Run: headless pygame with SDL's dummy video driver; simulated clock (each Clock.tick advances the game by its frame time, no real sleeping); random seed 0; keys injected as events and as key.get_pressed() state; no mouse input.
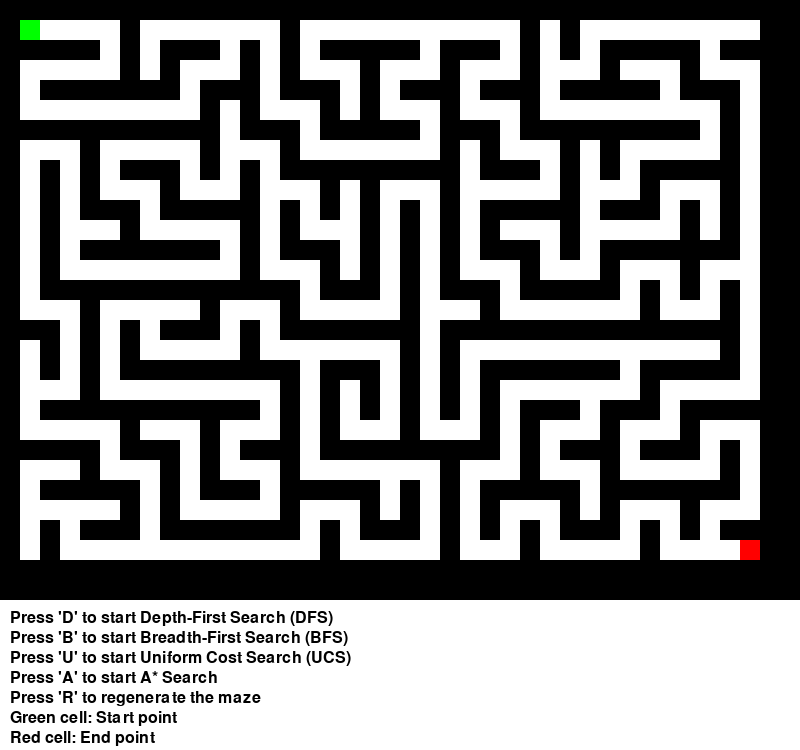
Frame 1 of 4 · flips 1–60 · no input
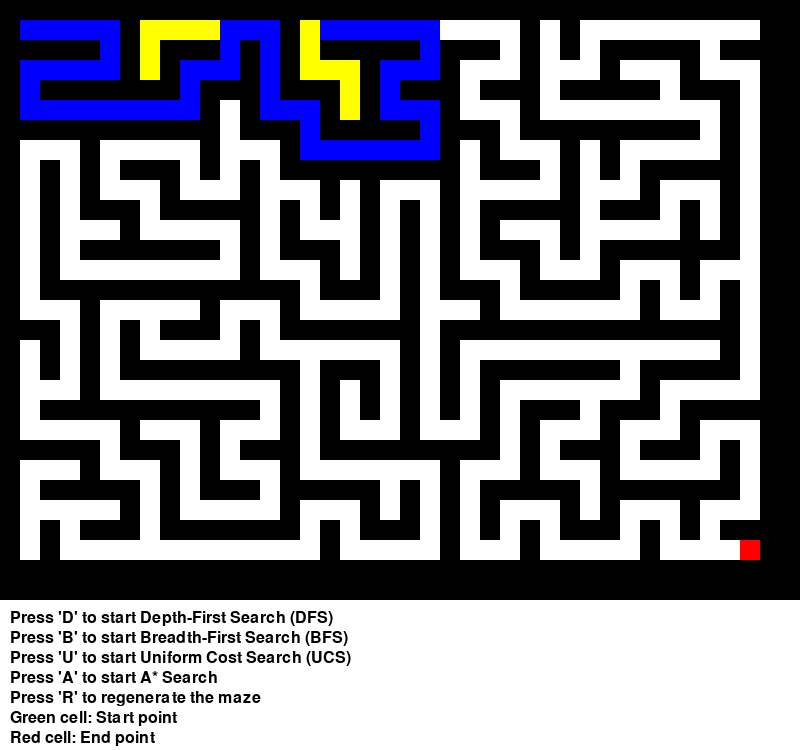
Frame 2 of 4 · flips 61–180 · tapped SPACE, RETURN · held RIGHT (→), D
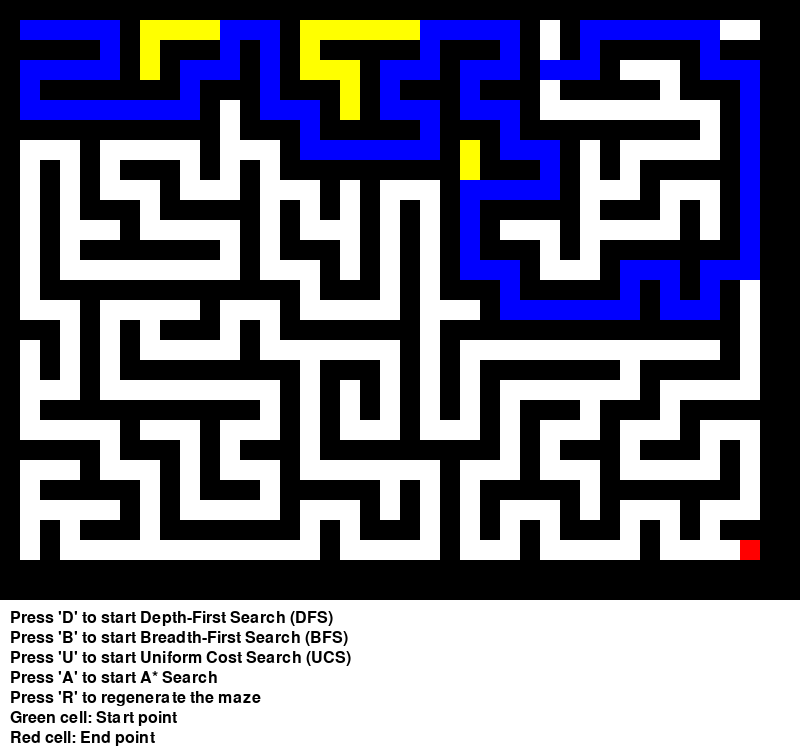
Frame 3 of 4 · flips 181–300 · held DOWN (↓), S
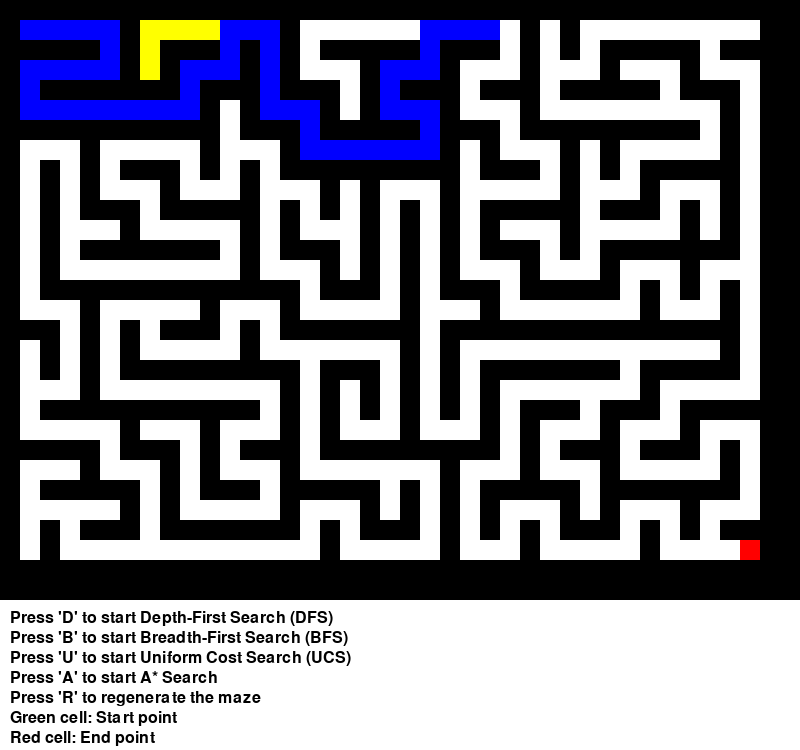
Frame 4 of 4 · flips 301–420 · held LEFT (←), A, UP (↑), W

The pygame program that drew these frames:

import heapq
import random
import time
from collections import deque

import pygame

# Initialize Pygame
pygame.init()

# Constants
WIDTH, HEIGHT = 800, 600
CELL_SIZE = 20
GRID_WIDTH = WIDTH // CELL_SIZE
GRID_HEIGHT = HEIGHT // CELL_SIZE
GUIDELINE_HEIGHT = 150

# Colors
WHITE = (255, 255, 255)
BLACK = (0, 0, 0)
RED = (255, 0, 0)
GREEN = (0, 255, 0)
BLUE = (0, 0, 255)
YELLOW = (255, 255, 0)

# Set up the display
screen = pygame.display.set_mode((WIDTH, HEIGHT + GUIDELINE_HEIGHT))
pygame.display.set_caption("Maze Solver: DFS vs BFS vs UCS vs A*")


class Maze:
    def __init__(self):
        self.grid = [[1 for _ in range(GRID_WIDTH)] for _ in range(GRID_HEIGHT)]
        self.start = (1, 1)
        self.end = (
            GRID_HEIGHT - 3,
            GRID_WIDTH - 3,
        )  # Ensure start and end are always within bounds
        self.generate_maze()

    def generate_maze(self):
        # Improved maze generation using DFS with backtracking
        stack = [self.start]
        self.grid[self.start[0]][self.start[1]] = 0

        while stack:
            x, y = stack[-1]
            neighbors = []

            for dx, dy in [(-2, 0), (2, 0), (0, -2), (0, 2)]:
                nx, ny = x + dx, y + dy
                if (
                    1 <= nx < GRID_HEIGHT - 1
                    and 1 <= ny < GRID_WIDTH - 1
                    and self.grid[nx][ny] == 1
                ):
                    neighbors.append((nx, ny))

            if neighbors:
                nx, ny = random.choice(neighbors)
                stack.append((nx, ny))
                self.grid[nx][ny] = 0
                self.grid[(nx + x) // 2][(ny + y) // 2] = 0
            else:
                stack.pop()

    def draw(self):
        for i in range(GRID_HEIGHT):
            for j in range(GRID_WIDTH):
                color = BLACK if self.grid[i][j] == 1 else WHITE
                pygame.draw.rect(
                    screen, color, (j * CELL_SIZE, i * CELL_SIZE, CELL_SIZE, CELL_SIZE)
                )

        pygame.draw.rect(
            screen,
            GREEN,
            (
                self.start[1] * CELL_SIZE,
                self.start[0] * CELL_SIZE,
                CELL_SIZE,
                CELL_SIZE,
            ),
        )
        pygame.draw.rect(
            screen,
            RED,
            (self.end[1] * CELL_SIZE, self.end[0] * CELL_SIZE, CELL_SIZE, CELL_SIZE),
        )


def dfs(maze, start, end):
    stack = [(start, [start])]
    visited = set()
    nodes_expanded = 0

    while stack:
        (x, y), path = stack.pop()
        nodes_expanded += 1
        if (x, y) == end:
            return path, nodes_expanded

        if (x, y) not in visited:
            visited.add((x, y))
            for dx, dy in [(0, 1), (1, 0), (0, -1), (-1, 0)]:
                nx, ny = x + dx, y + dy
                if (
                    0 <= nx < GRID_HEIGHT
                    and 0 <= ny < GRID_WIDTH
                    and maze.grid[nx][ny] == 0
                ):
                    stack.append(((nx, ny), path + [(nx, ny)]))

        yield visited, path

    return None, nodes_expanded


def bfs(maze, start, end):
    queue = deque([(start, [start])])
    visited = set()
    nodes_expanded = 0

    while queue:
        (x, y), path = queue.popleft()
        nodes_expanded += 1
        if (x, y) == end:
            return path, nodes_expanded

        if (x, y) not in visited:
            visited.add((x, y))
            for dx, dy in [(0, 1), (1, 0), (0, -1), (-1, 0)]:
                nx, ny = x + dx, y + dy
                if (
                    0 <= nx < GRID_HEIGHT
                    and 0 <= ny < GRID_WIDTH
                    and maze.grid[nx][ny] == 0
                ):
                    queue.append(((nx, ny), path + [(nx, ny)]))

        yield visited, path

    return None, nodes_expanded


def ucs(maze, start, end):
    pq = [(0, start, [start])]
    visited = set()
    nodes_expanded = 0

    while pq:
        cost, (x, y), path = heapq.heappop(pq)
        nodes_expanded += 1
        if (x, y) == end:
            return path, nodes_expanded

        if (x, y) not in visited:
            visited.add((x, y))
            for dx, dy in [(0, 1), (1, 0), (0, -1), (-1, 0)]:
                nx, ny = x + dx, y + dy
                if (
                    0 <= nx < GRID_HEIGHT
                    and 0 <= ny < GRID_WIDTH
                    and maze.grid[nx][ny] == 0
                ):
                    heapq.heappush(pq, (cost + 1, (nx, ny), path + [(nx, ny)]))

        yield visited, path

    return None, nodes_expanded


def astar(maze, start, end):
    def heuristic(a, b):
        return abs(a[0] - b[0]) + abs(a[1] - b[1])

    pq = [(heuristic(start, end), 0, start, [start])]
    visited = set()
    nodes_expanded = 0

    while pq:
        _, cost, (x, y), path = heapq.heappop(pq)
        nodes_expanded += 1
        if (x, y) == end:
            return path, nodes_expanded

        if (x, y) not in visited:
            visited.add((x, y))
            for dx, dy in [(0, 1), (1, 0), (0, -1), (-1, 0)]:
                nx, ny = x + dx, y + dy
                if (
                    0 <= nx < GRID_HEIGHT
                    and 0 <= ny < GRID_WIDTH
                    and maze.grid[nx][ny] == 0
                ):
                    heapq.heappush(
                        pq,
                        (
                            cost + 1 + heuristic((nx, ny), end),
                            cost + 1,
                            (nx, ny),
                            path + [(nx, ny)],
                        ),
                    )

        yield visited, path

    return None, nodes_expanded


def main():
    maze = Maze()
    clock = pygame.time.Clock()
    running = True
    solving = False
    algorithm = None
    path_generator = None
    final_path = None
    start_time = None
    total_time = None
    nodes_expanded = 0

    while running:
        for event in pygame.event.get():
            if event.type == pygame.QUIT:
                running = False
            elif event.type == pygame.KEYDOWN:
                if event.key == pygame.K_d:
                    solving = True
                    algorithm = "DFS"
                    path_generator = dfs(maze, maze.start, maze.end)
                    final_path = None
                    start_time = time.time()
                elif event.key == pygame.K_b:
                    solving = True
                    algorithm = "BFS"
                    path_generator = bfs(maze, maze.start, maze.end)
                    final_path = None
                    start_time = time.time()
                elif event.key == pygame.K_u:
                    solving = True
                    algorithm = "UCS"
                    path_generator = ucs(maze, maze.start, maze.end)
                    final_path = None
                    start_time = time.time()
                elif event.key == pygame.K_a:
                    solving = True
                    algorithm = "A*"
                    path_generator = astar(maze, maze.start, maze.end)
                    final_path = None
                    start_time = time.time()
                elif event.key == pygame.K_r:
                    maze = Maze()
                    solving = False
                    final_path = None
                    total_time = None
                    nodes_expanded = 0

        screen.fill(WHITE)
        maze.draw()

        if solving:
            try:
                visited, current_path = next(path_generator)
                for x, y in visited:
                    pygame.draw.rect(
                        screen,
                        YELLOW,
                        (y * CELL_SIZE, x * CELL_SIZE, CELL_SIZE, CELL_SIZE),
                    )
                for x, y in current_path:
                    pygame.draw.rect(
                        screen,
                        BLUE,
                        (y * CELL_SIZE, x * CELL_SIZE, CELL_SIZE, CELL_SIZE),
                    )
            except StopIteration as e:
                solving = False
                result = e.value
                if result:
                    final_path, nodes_expanded = result
                else:
                    final_path = current_path
                if start_time:
                    total_time = time.time() - start_time

        if final_path:
            for x, y in final_path:
                pygame.draw.rect(
                    screen, BLUE, (y * CELL_SIZE, x * CELL_SIZE, CELL_SIZE, CELL_SIZE)
                )

        # Draw the guidelines for the user outside the maze area
        font = pygame.font.Font(None, 24)
        guidelines = [
            "Press 'D' to start Depth-First Search (DFS)",
            "Press 'B' to start Breadth-First Search (BFS)",
            "Press 'U' to start Uniform Cost Search (UCS)",
            "Press 'A' to start A* Search",
            "Press 'R' to regenerate the maze",
            "Green cell: Start point",
            "Red cell: End point",
            "Yellow cells: Visited nodes",
            "Blue cells: Current path",
        ]
        for idx, line in enumerate(guidelines):
            text = font.render(line, True, BLACK)
            screen.blit(text, (10, HEIGHT + 10 + idx * 20))

        # Display the total time taken if the solution is found
        if total_time is not None:
            time_text = font.render(
                f"Total time taken: {total_time:.2f} seconds", True, BLACK
            )
            screen.blit(time_text, (WIDTH - 300, HEIGHT + 10))

        # Display the number of nodes expanded if the solution is found
        if nodes_expanded > 0:
            nodes_text = font.render(f"Nodes expanded: {nodes_expanded}", True, BLACK)
            screen.blit(nodes_text, (WIDTH - 300, HEIGHT + 40))

        pygame.display.flip()
        clock.tick(30)

    pygame.quit()


if __name__ == "__main__":
    main()
